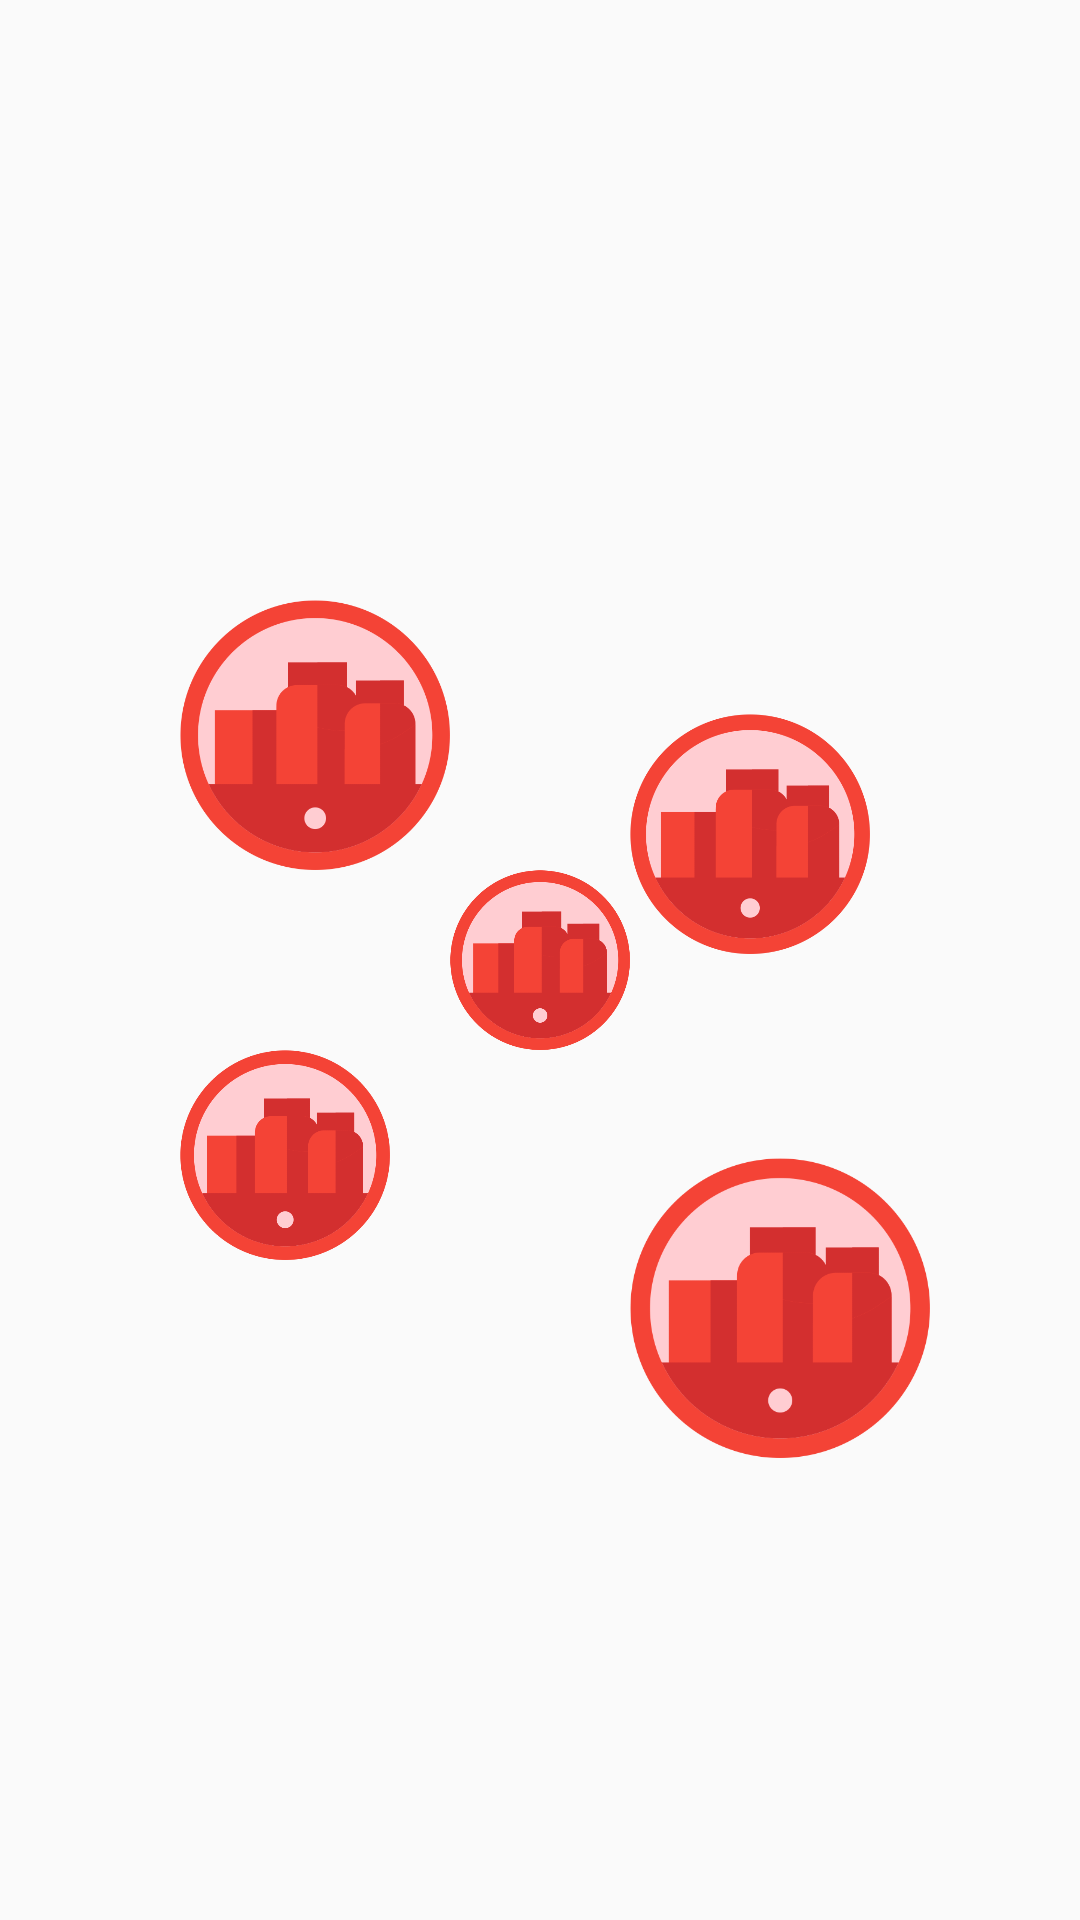

This screen was rendered from an Android layout file. Write that file and the resources it references.
<!-- AndroidManifest.xml: application theme AppTheme -->
<!-- res/layout/welcome_2.xml -->
<?xml version="1.0" encoding="utf-8"?>
<RelativeLayout xmlns:android="http://schemas.android.com/apk/res/android"
                android:layout_width="match_parent"
                android:layout_height="match_parent"
                android:clipChildren="false">

    <ImageView
        android:layout_width="60dp"
        android:layout_height="60dp"
        android:src="@drawable/stoku_circle"
        android:id="@+id/imageView2"
        android:layout_centerVertical="true"
        android:layout_centerHorizontal="true"/>

    <ImageView
        android:layout_width="70dp"
        android:layout_height="70dp"
        android:src="@drawable/stoku_circle"
        android:id="@+id/imageView5"
        android:layout_below="@+id/imageView2"
        android:layout_alignLeft="@+id/imageView3"
        android:layout_alignStart="@+id/imageView3"/>

    <ImageView
        android:layout_width="80dp"
        android:layout_height="80dp"
        android:src="@drawable/stoku_circle"
        android:id="@+id/imageView"
        android:layout_alignTop="@+id/imageView3"
        android:layout_alignLeft="@+id/imageView4"
        android:layout_alignStart="@+id/imageView4"
        android:layout_marginTop="38dp"/>

    <ImageView
        android:layout_width="90dp"
        android:layout_height="90dp"
        android:src="@drawable/stoku_circle"
        android:id="@+id/imageView3"
        android:layout_above="@+id/imageView2"
        android:layout_toLeftOf="@+id/imageView2"
        android:layout_toStartOf="@+id/imageView2"/>

    <ImageView
        android:layout_width="100dp"
        android:layout_height="100dp"
        android:src="@drawable/stoku_circle"
        android:id="@+id/imageView4"
        android:layout_marginTop="36dp"
        android:layout_alignTop="@+id/imageView5"
        android:layout_toRightOf="@+id/imageView2"
        android:layout_toEndOf="@+id/imageView2"/>

</RelativeLayout>
<!-- resources referenced by this layout -->
<resources>
  <!-- drawable stoku_circle: png bitmap (drawable, 31759 bytes) -->
  <style name="AppTheme" parent="Theme.AppCompat.Light.DarkActionBar">
          
          <item name="colorPrimary">@color/colorPrimary</item>
          <item name="colorPrimaryDark">@color/colorPrimaryDark</item>
          <item name="colorAccent">@color/colorAccent</item>
      </style>
  <color name="colorPrimary">#F44336</color>
  <color name="colorPrimaryDark">#D32F2F</color>
  <color name="colorAccent">#FF9800</color>
</resources>
